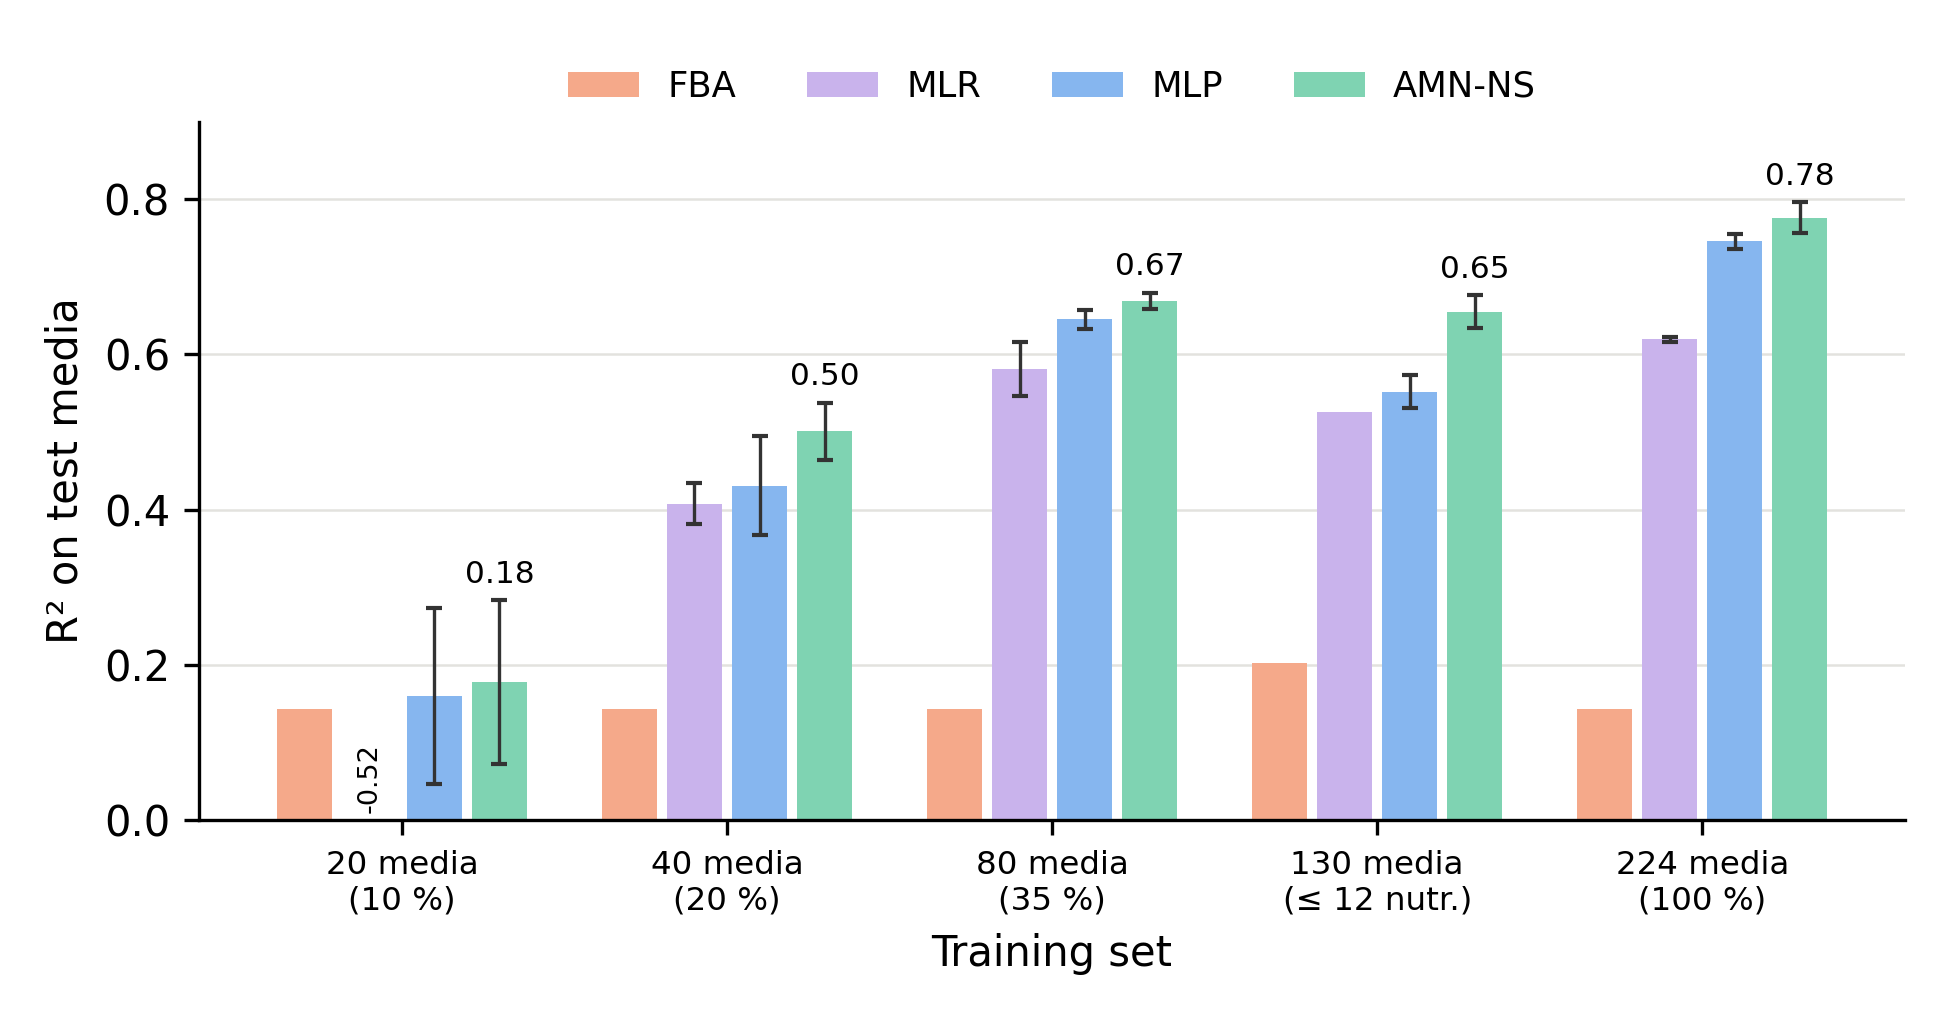

The data file committed next to this chart (first rows):
test, n_train, model, r2_mean, r2_sd, n_seeds
20 media, 20, FBA, 0.1437, , 0
20 media, 20, MLR, -0.5247, 0.6086, 3
20 media, 20, MLP, 0.1602, 0.1136, 3
20 media, 20, AMN-NS, 0.1782, 0.1051, 3
40 media, 40, FBA, 0.1437, , 0
40 media, 40, MLR, 0.4081, 0.0261, 3
40 media, 40, MLP, 0.4312, 0.0636, 3
40 media, 40, AMN-NS, 0.5008, 0.0367, 3
80 media, 80, FBA, 0.1437, , 0
80 media, 80, MLR, 0.5808, 0.0349, 3
80 media, 80, MLP, 0.6451, 0.0127, 3
80 media, 80, AMN-NS, 0.6688, 0.0104, 3
130 media, 130, FBA, 0.2022, , 0
130 media, 130, MLR, 0.5258, , 0
130 media, 130, MLP, 0.552, 0.021, 3
130 media, 130, AMN-NS, 0.6548, 0.0213, 5
224 media, 224, FBA, 0.1437, , 0
224 media, 224, MLR, 0.6194, 0.0028, 3
224 media, 224, MLP, 0.7455, 0.0092, 3
224 media, 224, AMN-NS, 0.7761, 0.0199, 3
